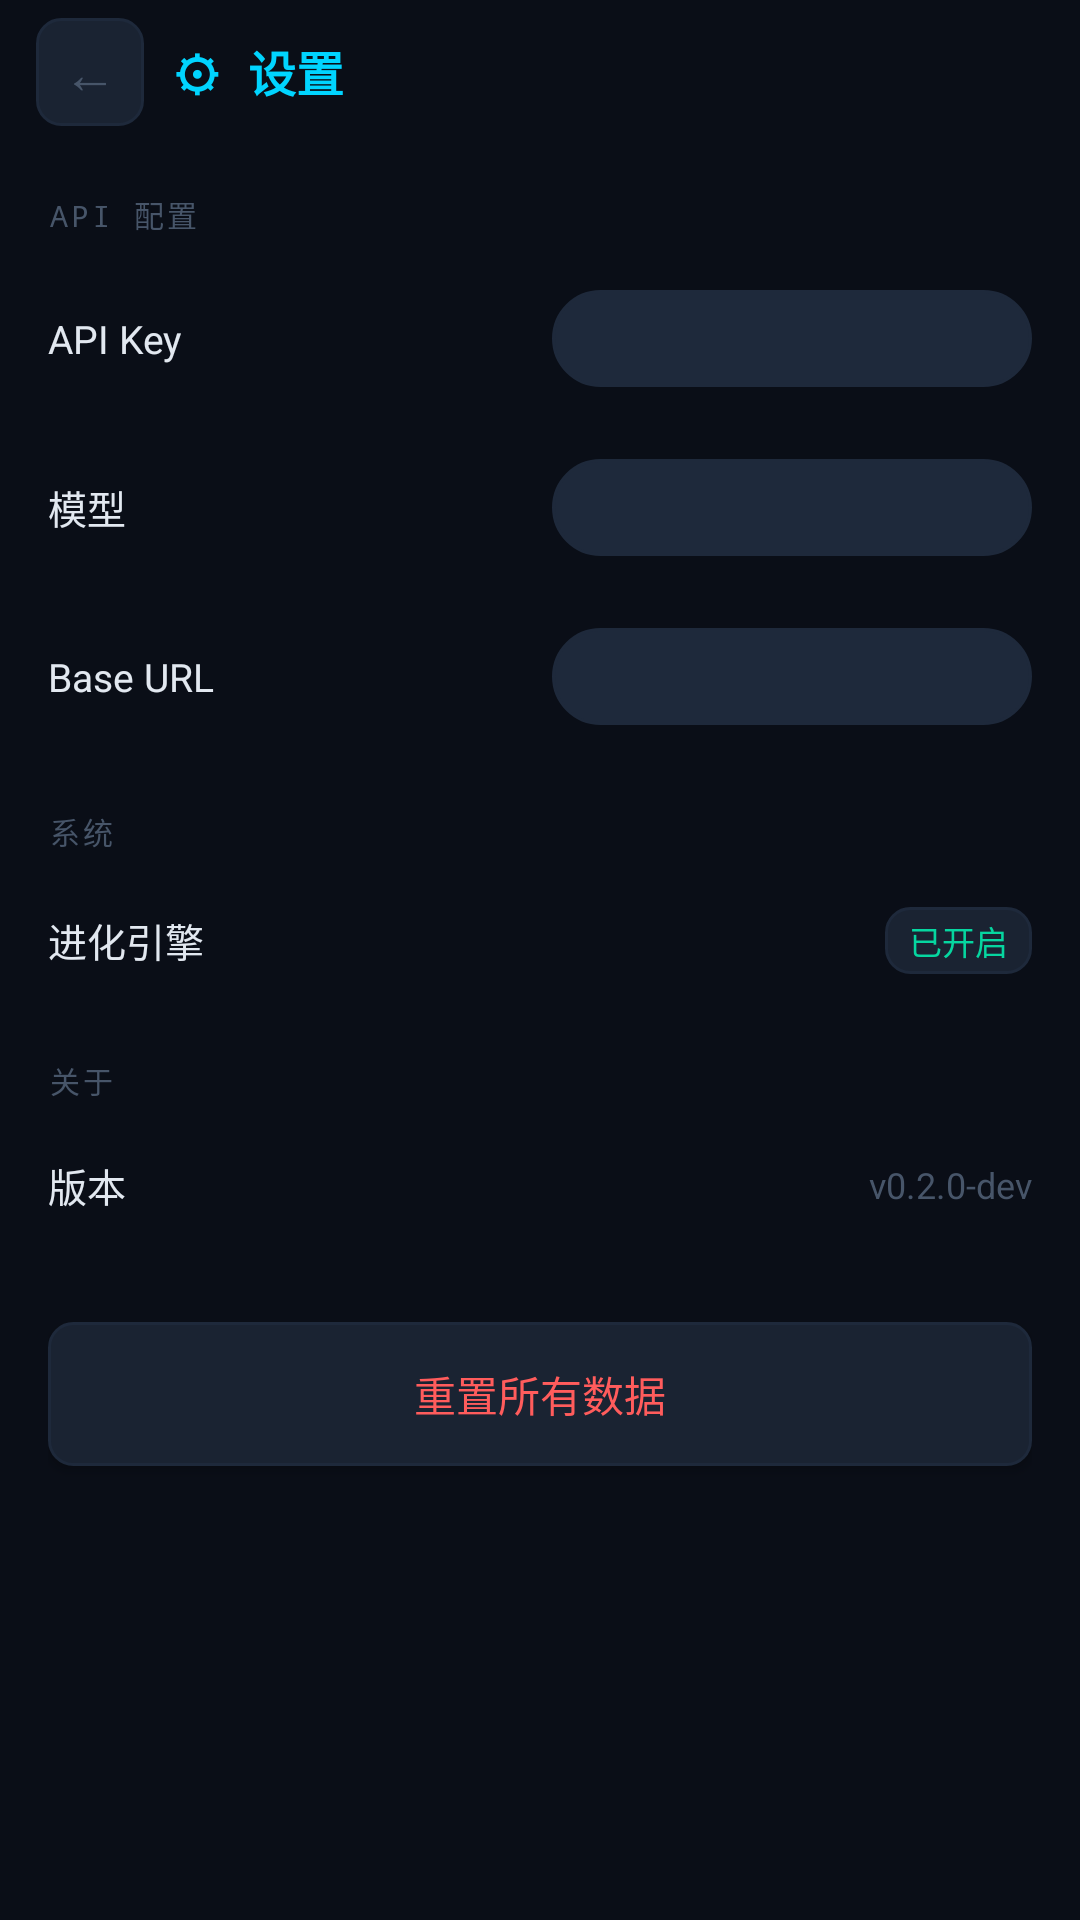

This screen was rendered from an Android layout file. Write that file and the resources it references.
<!-- AndroidManifest.xml: application theme Theme.AiControlAll -->
<!-- res/layout/fragment_settings.xml -->
<?xml version="1.0" encoding="utf-8"?>
<LinearLayout xmlns:android="http://schemas.android.com/apk/res/android"
    android:layout_width="match_parent"
    android:layout_height="match_parent"
    android:orientation="vertical"
    android:background="@color/bg_primary">

    <LinearLayout
        android:layout_width="match_parent"
        android:layout_height="48dp"
        android:orientation="horizontal"
        android:gravity="center_vertical"
        android:paddingHorizontal="12dp">
        <TextView
            android:id="@+id/tvBack"
            android:layout_width="36dp"
            android:layout_height="36dp"
            android:text="←"
            android:textSize="18sp"
            android:textColor="@color/text_muted"
            android:gravity="center"
            android:background="@drawable/menu_btn_bg"
            android:clickable="true" />
        <TextView
            android:id="@+id/tvPageTitle"
            android:layout_width="0dp"
            android:layout_height="wrap_content"
            android:layout_weight="1"
            android:layout_marginStart="10dp"
            android:text="⚙ 设置"
            android:textSize="16sp"
            android:textColor="@color/accent_cyan"
            android:textStyle="bold"
            android:fontFamily="monospace" />
    </LinearLayout>

    <ScrollView
        android:layout_width="match_parent"
        android:layout_height="match_parent"
        android:paddingHorizontal="16dp">

        <LinearLayout
            android:layout_width="match_parent"
            android:layout_height="wrap_content"
            android:orientation="vertical">

            <TextView android:layout_width="wrap_content" android:layout_height="wrap_content"
                android:text="API 配置" android:textSize="10sp" android:textColor="@color/text_muted"
                android:fontFamily="monospace" android:letterSpacing="0.1"
                android:paddingTop="16dp" android:paddingBottom="6dp" />

            <LinearLayout android:layout_width="match_parent" android:layout_height="wrap_content"
                android:orientation="horizontal" android:gravity="center_vertical"
                android:paddingVertical="12dp">
                <TextView android:layout_width="0dp" android:layout_height="wrap_content"
                    android:layout_weight="1" android:text="API Key" android:textSize="13sp"
                    android:textColor="@color/text_primary" />
                <EditText android:id="@+id/etApiKey" android:layout_width="160dp"
                    android:layout_height="wrap_content" android:textSize="12sp"
                    android:textColor="@color/text_primary" android:background="@drawable/edittext_bg"
                    android:padding="8dp" android:inputType="textPassword" />
            </LinearLayout>

            <LinearLayout android:layout_width="match_parent" android:layout_height="wrap_content"
                android:orientation="horizontal" android:gravity="center_vertical"
                android:paddingVertical="12dp">
                <TextView android:layout_width="0dp" android:layout_height="wrap_content"
                    android:layout_weight="1" android:text="模型" android:textSize="13sp"
                    android:textColor="@color/text_primary" />
                <EditText android:id="@+id/etModel" android:layout_width="160dp"
                    android:layout_height="wrap_content" android:textSize="12sp"
                    android:textColor="@color/text_primary" android:background="@drawable/edittext_bg"
                    android:padding="8dp" />
            </LinearLayout>

            <LinearLayout android:layout_width="match_parent" android:layout_height="wrap_content"
                android:orientation="horizontal" android:gravity="center_vertical"
                android:paddingVertical="12dp">
                <TextView android:layout_width="0dp" android:layout_height="wrap_content"
                    android:layout_weight="1" android:text="Base URL" android:textSize="13sp"
                    android:textColor="@color/text_primary" />
                <EditText android:id="@+id/etBaseUrl" android:layout_width="160dp"
                    android:layout_height="wrap_content" android:textSize="12sp"
                    android:textColor="@color/text_primary" android:background="@drawable/edittext_bg"
                    android:padding="8dp" />
            </LinearLayout>

            <TextView android:layout_width="wrap_content" android:layout_height="wrap_content"
                android:text="系统" android:textSize="10sp" android:textColor="@color/text_muted"
                android:fontFamily="monospace" android:letterSpacing="0.1"
                android:paddingTop="16dp" android:paddingBottom="6dp" />

            <LinearLayout android:id="@+id/rowEvolution" android:layout_width="match_parent"
                android:layout_height="wrap_content" android:orientation="horizontal"
                android:gravity="center_vertical" android:paddingVertical="12dp"
                android:clickable="true" android:focusable="true"
                android:background="?attr/selectableItemBackground">
                <TextView android:layout_width="0dp" android:layout_height="wrap_content"
                    android:layout_weight="1" android:text="进化引擎" android:textSize="13sp"
                    android:textColor="@color/text_primary" />
                <TextView android:id="@+id/tvEvolutionStatus" android:layout_width="wrap_content"
                    android:layout_height="wrap_content" android:text="已开启" android:textSize="11sp"
                    android:textColor="@color/accent_green" android:paddingHorizontal="8dp"
                    android:paddingVertical="3dp" android:background="@drawable/menu_btn_bg" />
            </LinearLayout>

            <TextView android:layout_width="wrap_content" android:layout_height="wrap_content"
                android:text="关于" android:textSize="10sp" android:textColor="@color/text_muted"
                android:fontFamily="monospace" android:letterSpacing="0.1"
                android:paddingTop="16dp" android:paddingBottom="6dp" />

            <LinearLayout android:layout_width="match_parent" android:layout_height="wrap_content"
                android:orientation="horizontal" android:gravity="center_vertical"
                android:paddingVertical="12dp">
                <TextView android:layout_width="0dp" android:layout_height="wrap_content"
                    android:layout_weight="1" android:text="版本" android:textSize="13sp"
                    android:textColor="@color/text_primary" />
                <TextView android:id="@+id/tvVersion" android:layout_width="wrap_content"
                    android:layout_height="wrap_content" android:text="v0.2.0-dev" android:textSize="12sp"
                    android:textColor="@color/text_muted" />
            </LinearLayout>

            <Button android:id="@+id/btnReset" android:layout_width="match_parent"
                android:layout_height="wrap_content" android:text="重置所有数据"
                android:textColor="#ff5c5c" android:background="@drawable/menu_btn_bg"
                android:layout_marginTop="24dp" android:layout_marginBottom="40dp" />
        </LinearLayout>
    </ScrollView>
</LinearLayout>
<!-- resources referenced by this layout -->
<resources>
  <color name="accent_cyan">#FF00D4FF</color>
  <color name="accent_green">#FF06D6A0</color>
  <color name="bg_primary">#FF0A0E17</color>
  <color name="text_muted">#FF475569</color>
  <color name="text_primary">#FFE2E8F0</color>
  <!-- drawable edittext_bg (drawable) -->
  <?xml version="1.0" encoding="utf-8"?>
  <shape xmlns:android="http://schemas.android.com/apk/res/android"
      android:shape="rectangle">
      <solid android:color="@color/bg_input" />
      <corners android:radius="22dp" />
      <stroke android:width="1dp" android:color="@color/border" />
  </shape>
  <!-- drawable menu_btn_bg (drawable) -->
  <?xml version="1.0" encoding="utf-8"?>
  <shape xmlns:android="http://schemas.android.com/apk/res/android"
      android:shape="rectangle">
      <solid android:color="@color/bg_card" />
      <corners android:radius="8dp" />
      <stroke android:width="1dp" android:color="@color/border" />
  </shape>
  <style name="Theme.AiControlAll" parent="Theme.AppCompat.DayNight.NoActionBar">
          <item name="colorPrimary">@color/purple_500</item>
          <item name="colorPrimaryDark">@color/purple_700</item>
          <item name="colorAccent">@color/teal_200</item>
          <item name="android:statusBarColor">@color/purple_700</item>
      </style>
  <color name="bg_input">#FF1E293B</color>
  <color name="border">#FF1E293B</color>
  <color name="bg_card">#FF1A2332</color>
  <!-- not gathered from this repository: default colours our renderer supplied (Android Studio template values) -->
  <color name="purple_500">#FF6200EE</color>
  <color name="purple_700">#FF3700B3</color>
  <color name="teal_200">#FF03DAC5</color>
</resources>
